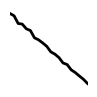

Here is the Python script that generated this plot: (Note: this script raises an exception after producing the figure.)
import numpy as np
import matplotlib.pyplot as plt
import os

"""
Generate the data for the line recognition task.
"""

def generate_straight_line(num_points = 20):
    # y = mx + b
    m = np.random.uniform(-3,3)
    b = np.random.uniform(-10,10)
    x = np.linspace(-10, 10, num_points)
    y = m*x + b

    # We can add some noise to the line
    noise = np.random.normal(0, 0.5, num_points)
    y += noise
    return x,y

def generate_parabola(num_points = 20):
    # y = ax^2 + bx + c
    a = np.random.uniform(-3,3)
    b = np.random.uniform(-5,5)
    c = np.random.uniform(-10,10)
    x = np.linspace(-10, 10, num_points)
    y = a*x**2 + b*x + c
    
    # We can add some noise to the line
    noise = np.random.normal(0, 0.5, num_points)
    y += noise
    return x,y

def save_image(x,y, filepath):
    plt.figure(figsize=(1,1))  # small figure
    plt.plot(x, y, color='black', linewidth=2)
    plt.axis('off')  # remove axes
    plt.xlim(-10, 10)
    plt.savefig(filepath, bbox_inches='tight', pad_inches=0)
    plt.close()


if __name__ == "__main__":
    num_samples = 200

    for i in range(1, num_samples+1):
        # Generate straight line
        x, y = generate_straight_line()
        save_image(x,y, f"data/testing/straight/straight_{i}.png")

        # Generate parabola
        x,y = generate_parabola()
        save_image(x,y, f"data/testing/parabola/parabola_{i}.png")